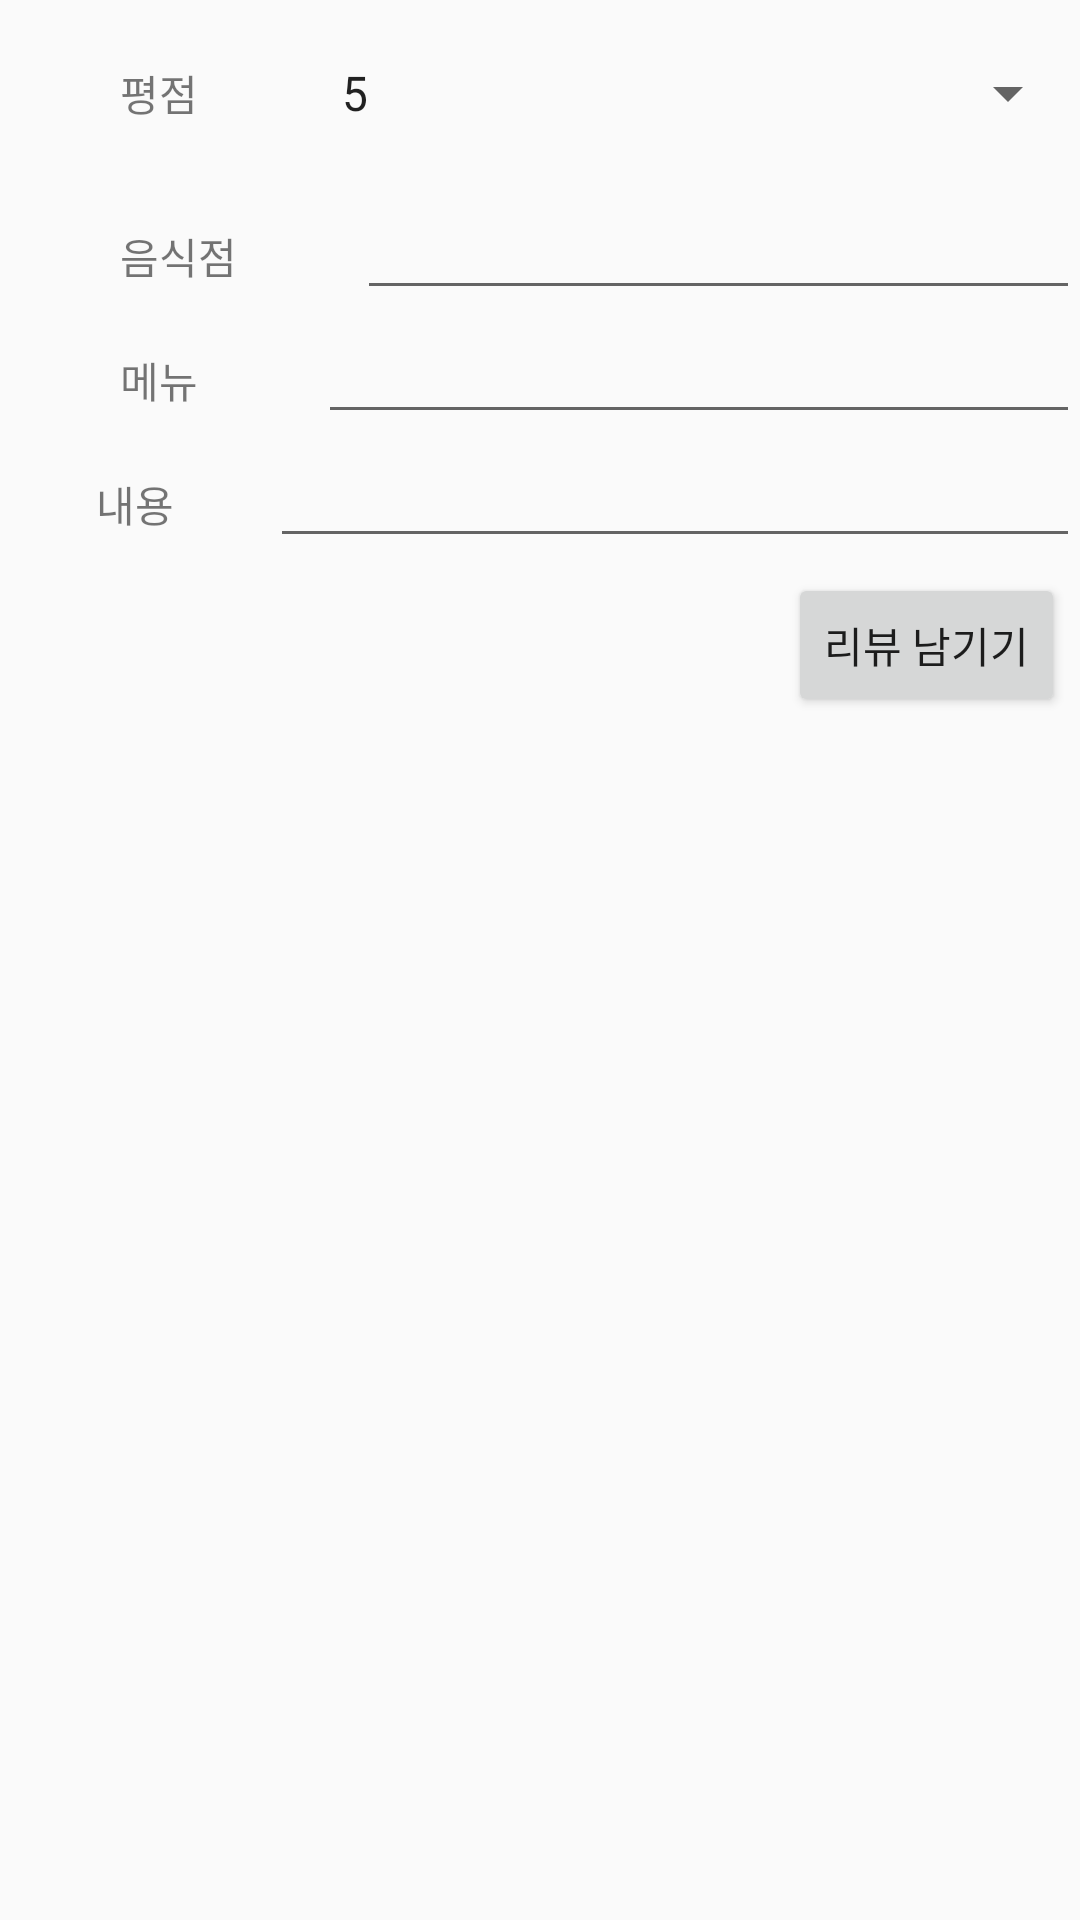

This screen was rendered from an Android layout file. Write that file and the resources it references.
<!-- AndroidManifest.xml: application theme Theme.MpTeam_layout -->
<!-- res/layout/activity_review_writing.xml -->
<?xml version="1.0" encoding="utf-8"?>
<LinearLayout xmlns:android="http://schemas.android.com/apk/res/android"
    xmlns:app="http://schemas.android.com/apk/res-auto"
    xmlns:tools="http://schemas.android.com/tools"
    android:layout_width="match_parent"
    android:layout_height="match_parent"
    android:orientation="vertical"
    tools:context=".ReviewWritingActivity">

    <LinearLayout
        android:layout_width="match_parent"
        android:layout_height="wrap_content"
        android:orientation="horizontal">

        <TextView
            android:layout_width="wrap_content"
            android:layout_height="wrap_content"
            android:gravity="center"
            android:paddingLeft="40dp"
            android:paddingRight="40dp"
            android:text="평점" />

        <Spinner
            android:id="@+id/ratingSpinner"
            android:layout_width="0dp"
            android:layout_weight="1"
            android:layout_height="62dp"
            android:entries="@array/rating_array"
            android:prompt="@string/rating_prompt" />
    </LinearLayout>

    <LinearLayout
        android:layout_width="match_parent"
        android:layout_height="wrap_content"
        android:orientation="horizontal">
        <TextView
            android:layout_width="wrap_content"
            android:layout_height="wrap_content"
            android:gravity="center"
            android:paddingLeft="40dp"
            android:paddingRight="40dp"
            android:text="음식점" />
        <EditText
            android:id="@+id/restaurantName"
            android:layout_width="0dp"
            android:layout_weight="3"
            android:layout_height="wrap_content"/>
    </LinearLayout>

    <LinearLayout
        android:layout_width="match_parent"
        android:layout_height="wrap_content"
        android:orientation="horizontal">
        <TextView
            android:layout_width="wrap_content"
            android:layout_height="wrap_content"
            android:gravity="center"
            android:paddingLeft="40dp"
            android:paddingRight="40dp"
            android:text="메뉴" />
        <EditText
            android:id="@+id/menuName"
            android:layout_width="0dp"
            android:layout_weight="3"
            android:layout_height="wrap_content"/>
    </LinearLayout>

    <LinearLayout
        android:layout_width="match_parent"
        android:layout_height="wrap_content"
        android:orientation="horizontal">
        <TextView
            android:layout_width="0dp"
            android:layout_weight="1"
            android:layout_height="wrap_content"
            android:gravity="center"
            android:text="내용" />
        <EditText
            android:id="@+id/contentEdit"
            android:layout_width="0dp"
            android:layout_weight="3"
            android:layout_height="wrap_content" />
    </LinearLayout>

    <LinearLayout
        android:gravity="right"
        android:layout_width="match_parent"
        android:layout_height="wrap_content">

        <Button
            android:id="@+id/addBtn"
            android:text="리뷰 남기기"
            android:layout_margin="5dp"
            android:layout_width="wrap_content"
            android:layout_height="wrap_content" />
    </LinearLayout>

</LinearLayout>
<!-- resources referenced by this layout -->
<resources>
  <string-array name="rating_array">
          <item>5</item>
          <item>4</item>
          <item>3</item>
          <item>2</item>
          <item>1</item>
      </string-array>
  <string name="rating_prompt">점수를 매겨주세요.</string>
  <style name="Theme.MpTeam_layout" parent="Theme.AppCompat.Light">
          
          <item name="colorPrimary">@color/MainColor</item>
          <item name="colorPrimaryVariant">@color/transparent</item>
          <item name="colorOnPrimary">@color/black</item>
           Secondary brand color.
          <item name="colorSecondary">@color/teal_200</item>
          <item name="colorSecondaryVariant">@color/teal_700</item>
          <item name="colorOnSecondary">@color/black</item>
          
          <item name="windowActionBar">true</item>
          <item name="windowNoTitle">true</item>
          <item name="android:statusBarColor">#ededed</item>
          <item name="android:windowLightStatusBar">true</item>
  
          
  
      </style>
  <color name="MainColor">#FFF3A7</color>
  <color name="transparent">#00FF0000</color>
  <color name="black">#FF000000</color>
  <color name="teal_200">#FF03DAC5</color>
  <color name="teal_700">#FF018786</color>
</resources>
